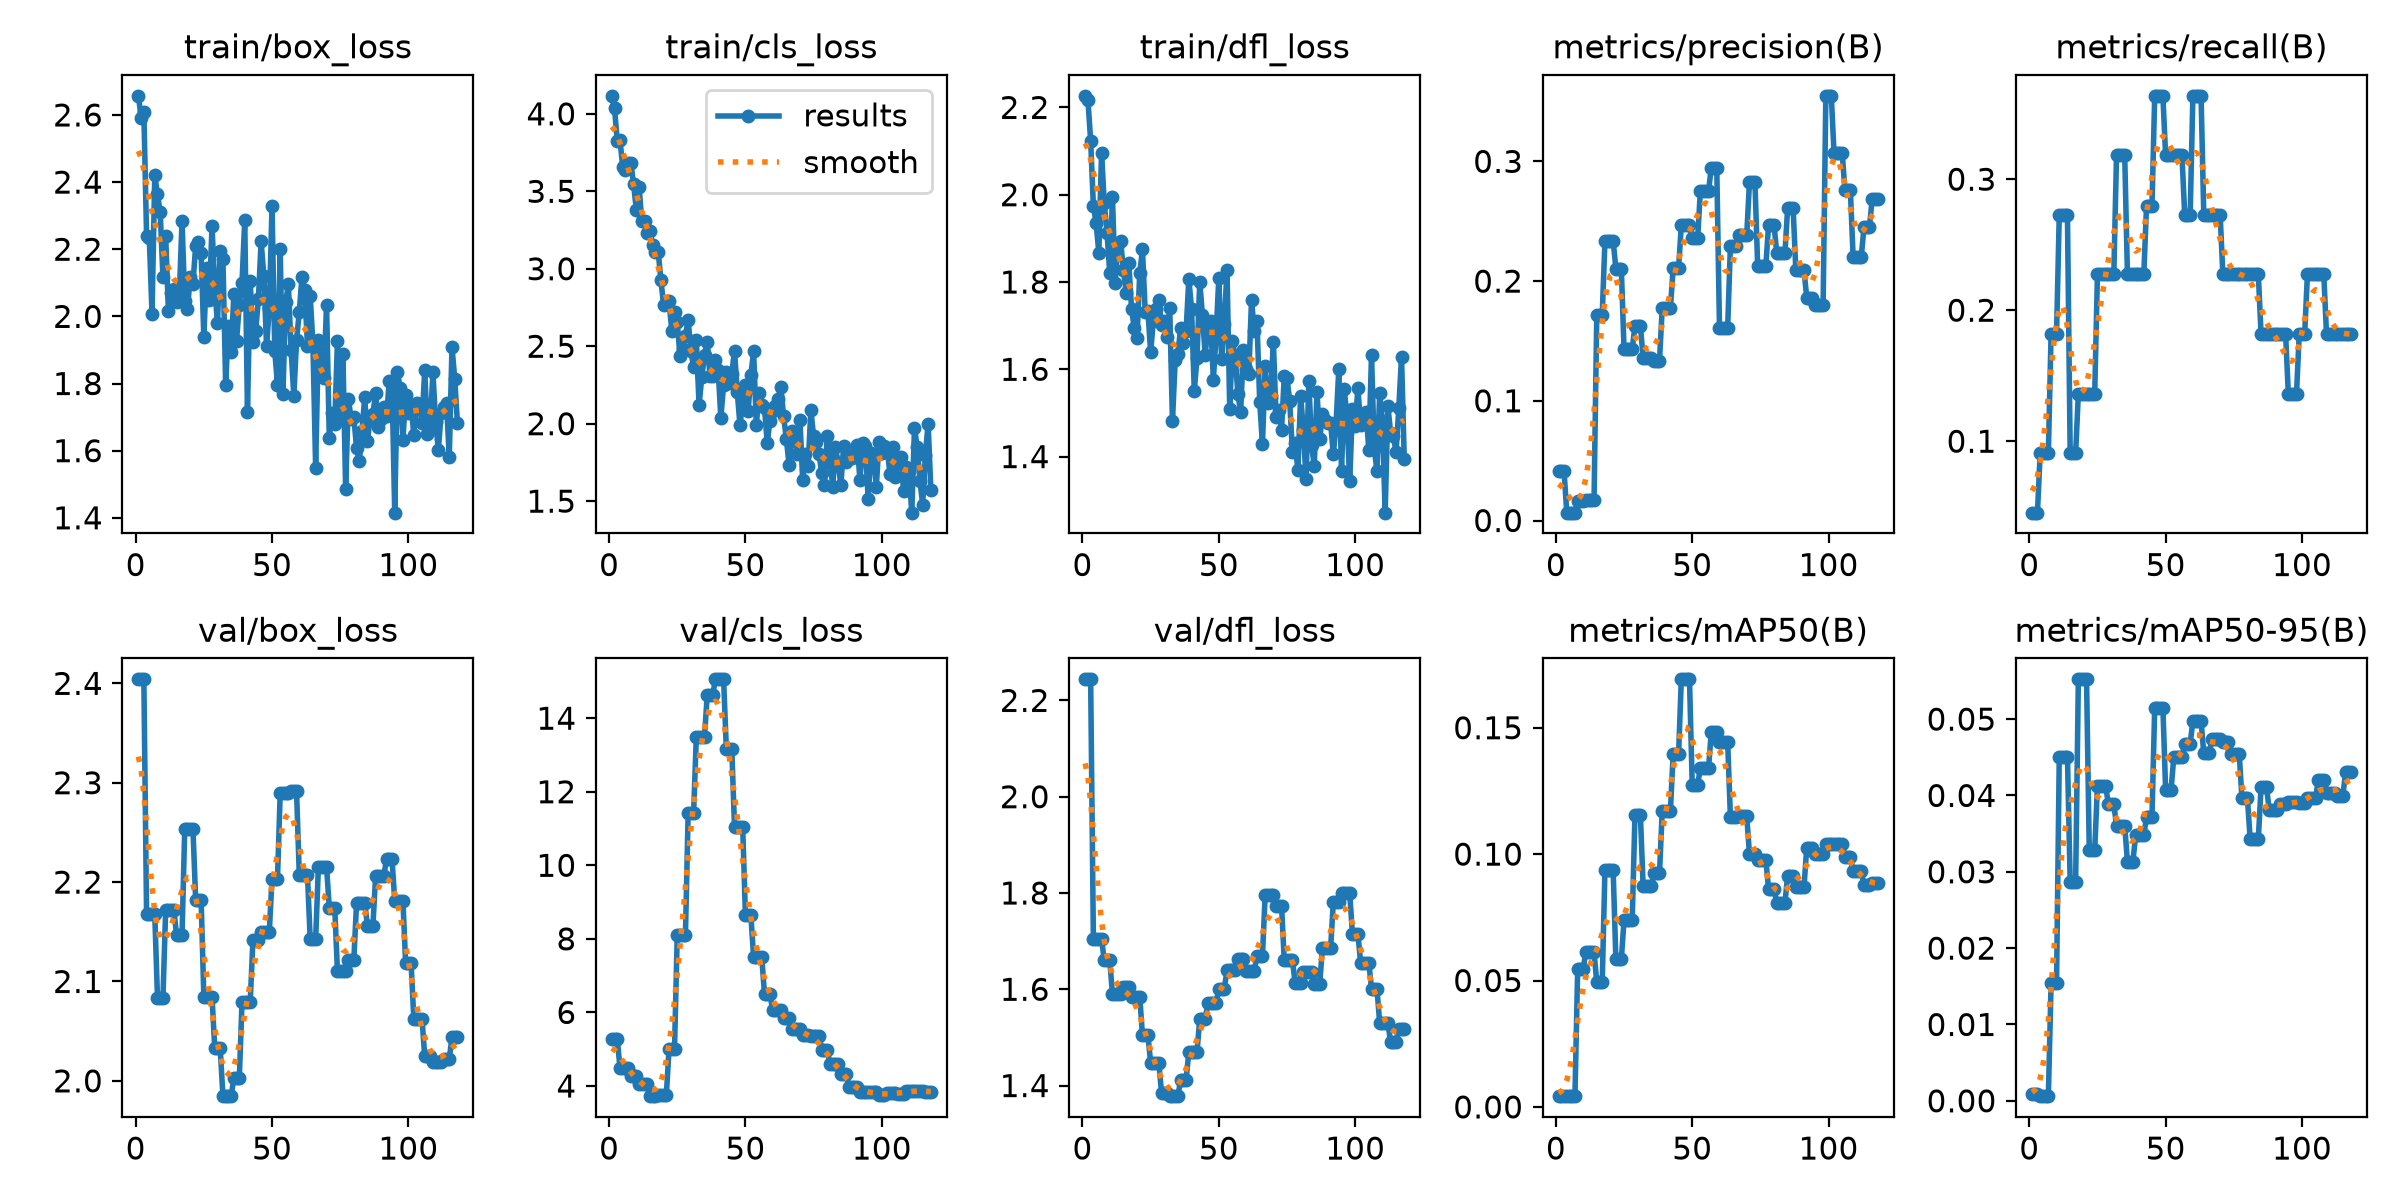

The table this chart was drawn from, first rows:
epoch, time, train/box_loss, train/cls_loss, train/dfl_loss, metrics/precision(B), metrics/recall(B), metrics/mAP50(B), metrics/mAP50-95(B), val/box_loss, val/cls_loss, val/dfl_loss, lr/pg0, lr/pg1, lr/pg2
1, 4.013, 2.657, 4.116, 2.227, 0.04145, 0.04545, 0.0045, 0.0009, 2.404, 5.285, 2.244, 8.33333e-05, 8.33333e-05, 0.08342
2, 8.044, 2.592, 4.035, 2.218, 0.04145, 0.04545, 0.0045, 0.0009, 2.404, 5.285, 2.244, 0.0002492, 0.0002492, 0.05025
3, 12.02, 2.607, 3.823, 2.124, 0.04145, 0.04545, 0.0045, 0.0009, 2.404, 5.285, 2.244, 0.0004139, 0.0004139, 0.01708
4, 15.94, 2.241, 3.832, 1.975, 0.00656, 0.09091, 0.00425, 0.00061, 2.168, 4.499, 1.704, 0.0004951, 0.0004951, 0.0004951
5, 19.73, 2.234, 3.658, 1.935, 0.00656, 0.09091, 0.00425, 0.00061, 2.168, 4.499, 1.704, 0.0004934, 0.0004934, 0.0004934
6, 23.58, 2.007, 3.64, 1.867, 0.00656, 0.09091, 0.00425, 0.00061, 2.168, 4.499, 1.704, 0.0004917, 0.0004917, 0.0004917
7, 27.26, 2.421, 3.684, 2.096, 0.00656, 0.09091, 0.00425, 0.00061, 2.168, 4.499, 1.704, 0.0004901, 0.0004901, 0.0004901
8, 31.15, 2.363, 3.683, 1.98, 0.01653, 0.1818, 0.05465, 0.0154, 2.084, 4.265, 1.66, 0.0004884, 0.0004884, 0.0004884
9, 34.97, 2.31, 3.546, 1.913, 0.01653, 0.1818, 0.05465, 0.0154, 2.084, 4.265, 1.66, 0.0004868, 0.0004868, 0.0004868
10, 38.56, 2.118, 3.38, 1.821, 0.01653, 0.1818, 0.05465, 0.0154, 2.084, 4.265, 1.66, 0.0004852, 0.0004852, 0.0004852
11, 42.37, 2.239, 3.53, 1.995, 0.0169, 0.2727, 0.06125, 0.04507, 2.172, 4.06, 1.591, 0.0004835, 0.0004835, 0.0004835
12, 45.92, 2.017, 3.309, 1.797, 0.0169, 0.2727, 0.06125, 0.04507, 2.172, 4.06, 1.591, 0.0004818, 0.0004818, 0.0004818
13, 49.66, 2.071, 3.311, 1.887, 0.0169, 0.2727, 0.06125, 0.04507, 2.172, 4.06, 1.591, 0.0004802, 0.0004802, 0.0004802
14, 53.21, 2.08, 3.231, 1.893, 0.0169, 0.2727, 0.06125, 0.04507, 2.172, 4.06, 1.591, 0.0004786, 0.0004786, 0.0004786
15, 57.02, 2.043, 3.245, 1.828, 0.1719, 0.09091, 0.04933, 0.02866, 2.147, 3.723, 1.604, 0.0004769, 0.0004769, 0.0004769
16, 60.56, 2.06, 3.15, 1.776, 0.1719, 0.09091, 0.04933, 0.02866, 2.147, 3.723, 1.604, 0.0004752, 0.0004752, 0.0004752
17, 64.34, 2.285, 3.111, 1.843, 0.1719, 0.09091, 0.04933, 0.02866, 2.147, 3.723, 1.604, 0.0004736, 0.0004736, 0.0004736
18, 68.24, 2.045, 3.111, 1.738, 0.2336, 0.1364, 0.09385, 0.05521, 2.254, 3.766, 1.585, 0.000472, 0.000472, 0.000472
19, 71.96, 2.021, 2.929, 1.694, 0.2336, 0.1364, 0.09385, 0.05521, 2.254, 3.766, 1.585, 0.0004703, 0.0004703, 0.0004703
20, 75.64, 2.119, 2.764, 1.672, 0.2336, 0.1364, 0.09385, 0.05521, 2.254, 3.766, 1.585, 0.0004686, 0.0004686, 0.0004686
21, 79.65, 2.097, 2.778, 1.82, 0.2336, 0.1364, 0.09385, 0.05521, 2.254, 3.766, 1.585, 0.000467, 0.000467, 0.000467
22, 83.61, 2.209, 2.789, 1.875, 0.2105, 0.1364, 0.05839, 0.03287, 2.182, 5.007, 1.504, 0.0004654, 0.0004654, 0.0004654
23, 87.52, 2.223, 2.597, 1.732, 0.2105, 0.1364, 0.05839, 0.03287, 2.182, 5.007, 1.504, 0.0004637, 0.0004637, 0.0004637
24, 91.47, 2.188, 2.724, 1.734, 0.2105, 0.1364, 0.05839, 0.03287, 2.182, 5.007, 1.504, 0.000462, 0.000462, 0.000462
25, 95.43, 1.938, 2.658, 1.639, 0.1433, 0.2273, 0.07388, 0.04126, 2.085, 8.092, 1.447, 0.0004604, 0.0004604, 0.0004604
26, 99.34, 2.145, 2.435, 1.712, 0.1433, 0.2273, 0.07388, 0.04126, 2.085, 8.092, 1.447, 0.0004588, 0.0004588, 0.0004588
27, 103.4, 2.049, 2.482, 1.737, 0.1433, 0.2273, 0.07388, 0.04126, 2.085, 8.092, 1.447, 0.0004571, 0.0004571, 0.0004571
28, 107.3, 2.27, 2.568, 1.758, 0.1433, 0.2273, 0.07388, 0.04126, 2.085, 8.092, 1.447, 0.0004554, 0.0004554, 0.0004554
29, 111.5, 2.084, 2.671, 1.7, 0.1626, 0.2273, 0.1153, 0.03888, 2.033, 11.42, 1.385, 0.0004538, 0.0004538, 0.0004538
30, 115.5, 1.979, 2.468, 1.711, 0.1626, 0.2273, 0.1153, 0.03888, 2.033, 11.42, 1.385, 0.0004522, 0.0004522, 0.0004522
31, 119.7, 2.195, 2.366, 1.675, 0.1626, 0.2273, 0.1153, 0.03888, 2.033, 11.42, 1.385, 0.0004505, 0.0004505, 0.0004505
32, 123.8, 2.171, 2.541, 1.741, 0.1359, 0.3182, 0.0873, 0.03602, 1.985, 13.5, 1.378, 0.0004488, 0.0004488, 0.0004488
33, 127.9, 1.796, 2.12, 1.481, 0.1359, 0.3182, 0.0873, 0.03602, 1.985, 13.5, 1.378, 0.0004472, 0.0004472, 0.0004472
34, 131.8, 1.97, 2.301, 1.62, 0.1359, 0.3182, 0.0873, 0.03602, 1.985, 13.5, 1.378, 0.0004456, 0.0004456, 0.0004456
35, 135.9, 1.894, 2.441, 1.635, 0.1359, 0.3182, 0.0873, 0.03602, 1.985, 13.5, 1.378, 0.0004439, 0.0004439, 0.0004439
36, 139.9, 2.065, 2.528, 1.695, 0.1336, 0.2273, 0.09236, 0.03132, 2.003, 14.63, 1.412, 0.0004422, 0.0004422, 0.0004422
37, 143.8, 1.928, 2.311, 1.661, 0.1336, 0.2273, 0.09236, 0.03132, 2.003, 14.63, 1.412, 0.0004406, 0.0004406, 0.0004406
38, 147.8, 2.035, 2.307, 1.688, 0.1336, 0.2273, 0.09236, 0.03132, 2.003, 14.63, 1.412, 0.000439, 0.000439, 0.000439
39, 151.8, 2.101, 2.414, 1.807, 0.1772, 0.2273, 0.117, 0.03478, 2.079, 15.06, 1.469, 0.0004373, 0.0004373, 0.0004373
40, 156, 2.287, 2.348, 1.738, 0.1772, 0.2273, 0.117, 0.03478, 2.079, 15.06, 1.469, 0.0004356, 0.0004356, 0.0004356
41, 160, 1.716, 2.037, 1.551, 0.1772, 0.2273, 0.117, 0.03478, 2.079, 15.06, 1.469, 0.000434, 0.000434, 0.000434
42, 163.9, 2.106, 2.251, 1.625, 0.1772, 0.2273, 0.117, 0.03478, 2.079, 15.06, 1.469, 0.0004324, 0.0004324, 0.0004324
43, 167.9, 1.923, 2.331, 1.801, 0.2107, 0.2793, 0.1395, 0.03718, 2.141, 13.16, 1.538, 0.0004307, 0.0004307, 0.0004307
44, 171.8, 1.956, 2.26, 1.724, 0.2107, 0.2793, 0.1395, 0.03718, 2.141, 13.16, 1.538, 0.000429, 0.000429, 0.000429
45, 175.6, 2.05, 2.322, 1.632, 0.2107, 0.2793, 0.1395, 0.03718, 2.141, 13.16, 1.538, 0.0004274, 0.0004274, 0.0004274
46, 179.6, 2.223, 2.472, 1.701, 0.2466, 0.3636, 0.1691, 0.05152, 2.15, 11.05, 1.571, 0.0004258, 0.0004258, 0.0004258
47, 183.5, 2.122, 2.206, 1.711, 0.2466, 0.3636, 0.1691, 0.05152, 2.15, 11.05, 1.571, 0.0004241, 0.0004241, 0.0004241
48, 187.3, 1.911, 1.991, 1.576, 0.2466, 0.3636, 0.1691, 0.05152, 2.15, 11.05, 1.571, 0.0004224, 0.0004224, 0.0004224
49, 191.3, 2.024, 2.135, 1.678, 0.2466, 0.3636, 0.1691, 0.05152, 2.15, 11.05, 1.571, 0.0004208, 0.0004208, 0.0004208
50, 195.3, 2.328, 2.249, 1.81, 0.2362, 0.3182, 0.1274, 0.04075, 2.203, 8.648, 1.601, 0.0004192, 0.0004192, 0.0004192
51, 199, 1.897, 2.084, 1.624, 0.2362, 0.3182, 0.1274, 0.04075, 2.203, 8.648, 1.601, 0.0004175, 0.0004175, 0.0004175
52, 202.9, 1.797, 2.315, 1.703, 0.2362, 0.3182, 0.1274, 0.04075, 2.203, 8.648, 1.601, 0.0004158, 0.0004158, 0.0004158
53, 207, 2.2, 2.467, 1.828, 0.2756, 0.3182, 0.1341, 0.045, 2.289, 7.498, 1.639, 0.0004142, 0.0004142, 0.0004142
54, 210.8, 1.768, 1.993, 1.509, 0.2756, 0.3182, 0.1341, 0.045, 2.289, 7.498, 1.639, 0.0004126, 0.0004126, 0.0004126
55, 214.6, 2.043, 2.197, 1.665, 0.2756, 0.3182, 0.1341, 0.045, 2.289, 7.498, 1.639, 0.0004109, 0.0004109, 0.0004109
56, 218.6, 2.095, 2.123, 1.631, 0.2756, 0.3182, 0.1341, 0.045, 2.289, 7.498, 1.639, 0.0004093, 0.0004093, 0.0004093
57, 222.8, 1.9, 2.101, 1.543, 0.2948, 0.2727, 0.1485, 0.0468, 2.291, 6.495, 1.662, 0.0004076, 0.0004076, 0.0004076
58, 226.7, 1.762, 1.876, 1.502, 0.2948, 0.2727, 0.1485, 0.0468, 2.291, 6.495, 1.662, 0.0004059, 0.0004059, 0.0004059
59, 230.7, 1.93, 2.02, 1.644, 0.2948, 0.2727, 0.1485, 0.0468, 2.291, 6.495, 1.662, 0.0004043, 0.0004043, 0.0004043
60, 234.9, 2.013, 2.08, 1.6, 0.1611, 0.3636, 0.1444, 0.04974, 2.207, 6.062, 1.638, 0.0004027, 0.0004027, 0.0004027
... 58 more rows
